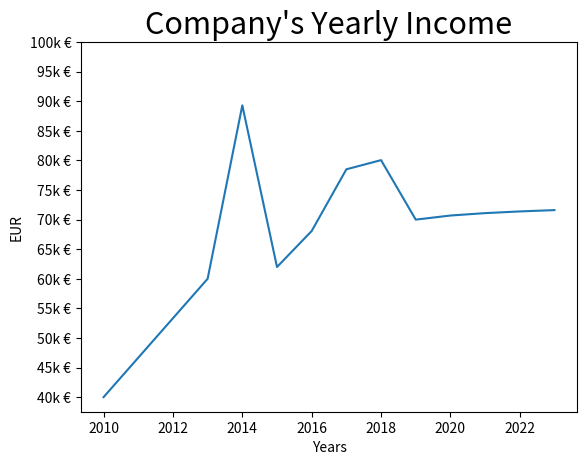

Python code for this plot:
import numpy as np
import matplotlib.pyplot as plt

# This is a file made for testing basic customization options in a line chart, representing an income graph

years = [2010 + x for x in range(14)]

sec1 = np.linspace(40, 60, 4)
sec2 = 60 + np.random.random(5) * 30
sec3 = [70 + np.log(x+1) for x in range(5)]

income = np.concatenate((sec1, sec2, sec3))

incomeTicks = list(range(40, 105, 5))
tickFormatY = [f"{x}k €" for x in incomeTicks]

plt.plot(years, income)

# Title and axis labels
plt.title("Company's Yearly Income", fontsize=22)
plt.xlabel("Years")
plt.ylabel("EUR")

# Custom additional string attached as a label for each point in the axis
plt.yticks(incomeTicks, tickFormatY)

plt.show()